6-way image classification set "Final" from GitHub (Ren-GT/Final); label vocabulary: corn cercospora leaf spot, corn northern leaf blight, pepper bacterial spot, potato early blight, potato late blight, potato healthy.

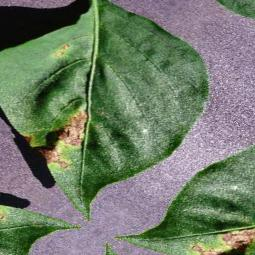
Label: pepper bacterial spot

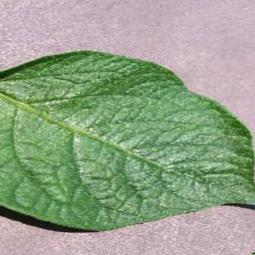
Label: potato healthy

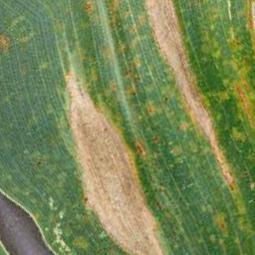
Label: corn northern leaf blight

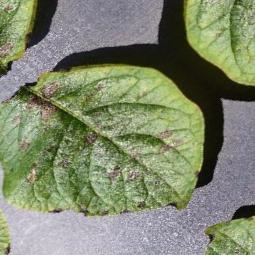
Label: potato early blight

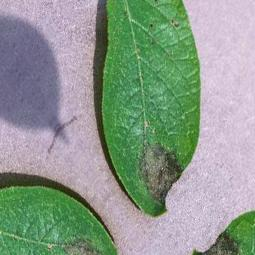
Label: potato late blight

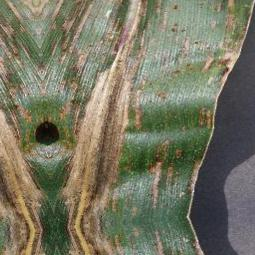
Label: corn cercospora leaf spot
